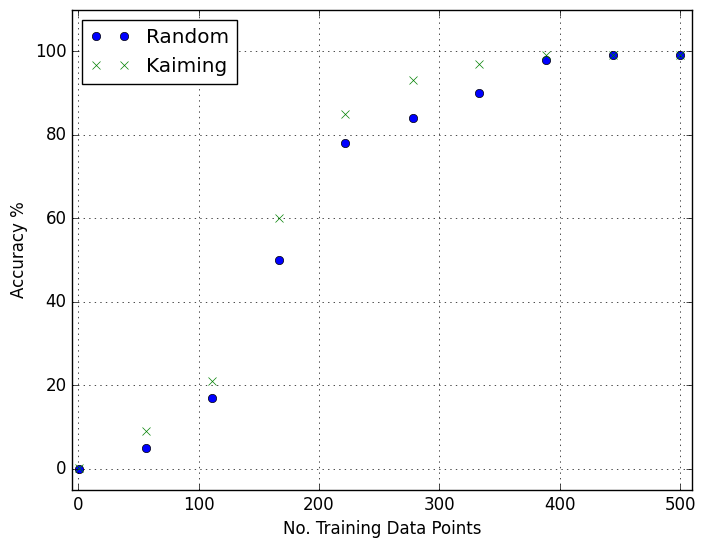

Here is the Python script that generated this plot:
import numpy as np
import matplotlib.pyplot as plt
import matplotlib as mpl

plt.style.use("classic")
mpl.rcParams["figure.facecolor"] = "white"

if __name__ == "__main__":
    x_data = np.linspace(1, 500, 10, dtype=int)
    y_data_1 = np.array([0.01, 5, 17, 50, 78, 84, 90, 98, 99, 99])
    y_data_2 = np.array([0.04, 9, 21, 60, 85, 93, 97, 99, 99, 99])

    plt.plot(x_data, y_data_1, "o", label="Random")
    plt.plot(x_data, y_data_2, "x", label="Kaiming", zorder=5)
    plt.xlim(-5, 510)
    plt.ylim(-5, 110)
    plt.xlabel("No. Training Data Points")
    plt.ylabel("Accuracy %")
    plt.legend(loc=2)
    plt.grid()
    plt.savefig("NN_Accuracy.png", dpi=400)
    plt.show()
